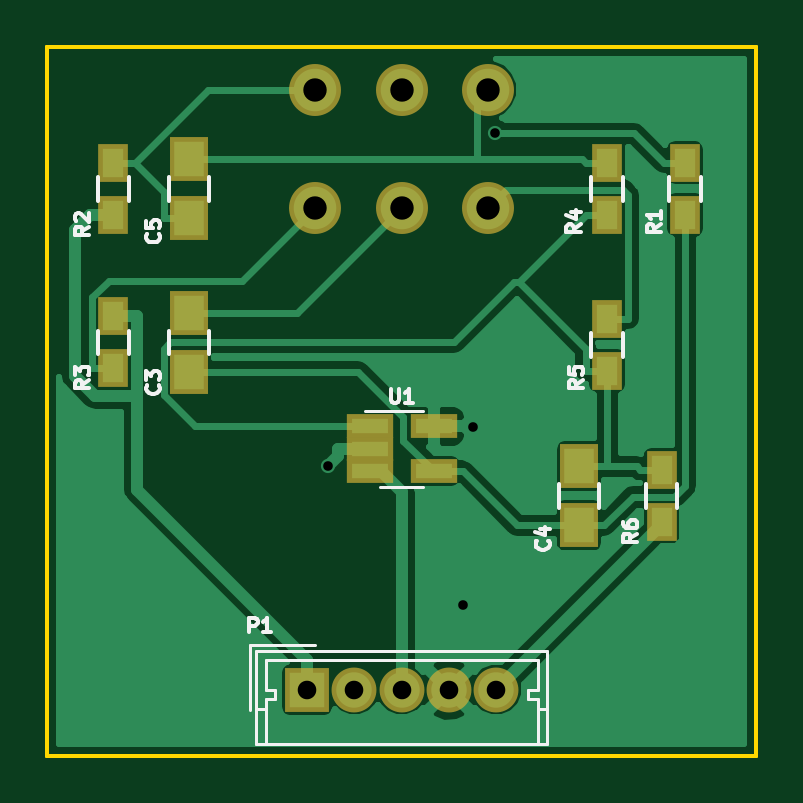
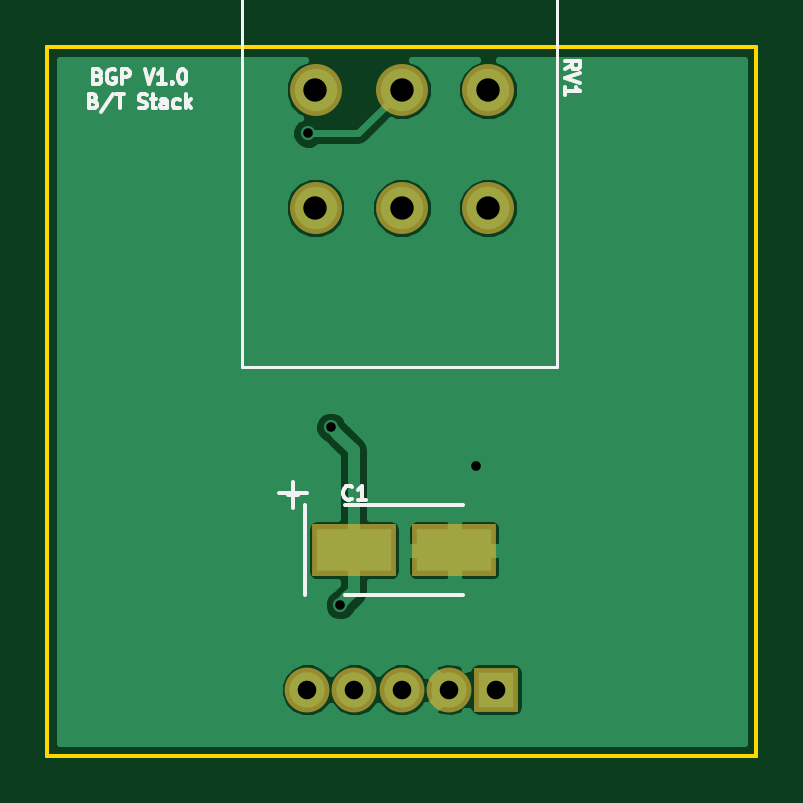
Circuit board: 9 layer files. Board 30.0 x 30.0 mm.
- bottom_copper: BT_STACK-B.Cu.gbl (16667 bytes)
- bottom_mask: BT_STACK-B.Mask.gbs (854 bytes)
- bottom_silk: BT_STACK-B.SilkS.gbo (6814 bytes)
- outline: BT_STACK-Edge.Cuts.gko (672 bytes)
- outline: BT_STACK-Edge.Cuts.gm1 (635 bytes)
- top_copper: BT_STACK-F.Cu.gtl (22232 bytes)
- top_mask: BT_STACK-F.Mask.gts (1450 bytes)
- top_silk: BT_STACK-F.SilkS.gto (9249 bytes)
- drill: BT_STACK.drl (396 bytes)

=== bottom_copper: BT_STACK-B.Cu.gbl (16667 bytes, source omitted) ===
=== bottom_mask: BT_STACK-B.Mask.gbs ===
%TF.GenerationSoftware,KiCad,Pcbnew,4.0.7*%
%TF.CreationDate,2018-01-11T21:15:34+11:00*%
%TF.ProjectId,BT_STACK,42545F535441434B2E6B696361645F70,rev?*%
%TF.FileFunction,Soldermask,Bot*%
%FSLAX46Y46*%
G04 Gerber Fmt 4.6, Leading zero omitted, Abs format (unit mm)*
G04 Created by KiCad (PCBNEW 4.0.7) date 01/11/18 21:15:34*
%MOMM*%
%LPD*%
G01*
G04 APERTURE LIST*
%ADD10C,0.100000*%
%ADD11C,2.200000*%
%ADD12R,3.549600X2.200860*%
%ADD13R,1.900000X1.900000*%
%ADD14C,1.900000*%
G04 APERTURE END LIST*
D10*
D11*
X188650000Y-69800000D03*
X185000000Y-69800000D03*
X181350000Y-69800000D03*
X188650000Y-74800000D03*
X185000000Y-74800000D03*
X181350000Y-74800000D03*
D12*
X182774020Y-89300000D03*
X187025980Y-89300000D03*
D13*
X181000000Y-95200000D03*
D14*
X183000000Y-95200000D03*
X185000000Y-95200000D03*
X187000000Y-95200000D03*
X189000000Y-95200000D03*
M02*

=== bottom_silk: BT_STACK-B.SilkS.gbo ===
%TF.GenerationSoftware,KiCad,Pcbnew,4.0.7*%
%TF.CreationDate,2018-01-11T21:15:34+11:00*%
%TF.ProjectId,BT_STACK,42545F535441434B2E6B696361645F70,rev?*%
%TF.FileFunction,Legend,Bot*%
%FSLAX46Y46*%
G04 Gerber Fmt 4.6, Leading zero omitted, Abs format (unit mm)*
G04 Created by KiCad (PCBNEW 4.0.7) date 01/11/18 21:15:34*
%MOMM*%
%LPD*%
G01*
G04 APERTURE LIST*
%ADD10C,0.100000*%
%ADD11C,0.150000*%
%ADD12C,0.120000*%
G04 APERTURE END LIST*
D10*
D11*
X197857143Y-69232143D02*
X197771429Y-69260714D01*
X197742857Y-69289286D01*
X197714286Y-69346429D01*
X197714286Y-69432143D01*
X197742857Y-69489286D01*
X197771429Y-69517857D01*
X197828571Y-69546429D01*
X198057143Y-69546429D01*
X198057143Y-68946429D01*
X197857143Y-68946429D01*
X197800000Y-68975000D01*
X197771429Y-69003571D01*
X197742857Y-69060714D01*
X197742857Y-69117857D01*
X197771429Y-69175000D01*
X197800000Y-69203571D01*
X197857143Y-69232143D01*
X198057143Y-69232143D01*
X197142857Y-68975000D02*
X197200000Y-68946429D01*
X197285714Y-68946429D01*
X197371429Y-68975000D01*
X197428571Y-69032143D01*
X197457143Y-69089286D01*
X197485714Y-69203571D01*
X197485714Y-69289286D01*
X197457143Y-69403571D01*
X197428571Y-69460714D01*
X197371429Y-69517857D01*
X197285714Y-69546429D01*
X197228571Y-69546429D01*
X197142857Y-69517857D01*
X197114286Y-69489286D01*
X197114286Y-69289286D01*
X197228571Y-69289286D01*
X196857143Y-69546429D02*
X196857143Y-68946429D01*
X196628571Y-68946429D01*
X196571429Y-68975000D01*
X196542857Y-69003571D01*
X196514286Y-69060714D01*
X196514286Y-69146429D01*
X196542857Y-69203571D01*
X196571429Y-69232143D01*
X196628571Y-69260714D01*
X196857143Y-69260714D01*
X195885714Y-68946429D02*
X195685714Y-69546429D01*
X195485714Y-68946429D01*
X194971428Y-69546429D02*
X195314285Y-69546429D01*
X195142857Y-69546429D02*
X195142857Y-68946429D01*
X195200000Y-69032143D01*
X195257142Y-69089286D01*
X195314285Y-69117857D01*
X194714285Y-69489286D02*
X194685713Y-69517857D01*
X194714285Y-69546429D01*
X194742856Y-69517857D01*
X194714285Y-69489286D01*
X194714285Y-69546429D01*
X194314285Y-68946429D02*
X194257142Y-68946429D01*
X194199999Y-68975000D01*
X194171428Y-69003571D01*
X194142857Y-69060714D01*
X194114285Y-69175000D01*
X194114285Y-69317857D01*
X194142857Y-69432143D01*
X194171428Y-69489286D01*
X194199999Y-69517857D01*
X194257142Y-69546429D01*
X194314285Y-69546429D01*
X194371428Y-69517857D01*
X194399999Y-69489286D01*
X194428571Y-69432143D01*
X194457142Y-69317857D01*
X194457142Y-69175000D01*
X194428571Y-69060714D01*
X194399999Y-69003571D01*
X194371428Y-68975000D01*
X194314285Y-68946429D01*
X198057143Y-70282143D02*
X197971429Y-70310714D01*
X197942857Y-70339286D01*
X197914286Y-70396429D01*
X197914286Y-70482143D01*
X197942857Y-70539286D01*
X197971429Y-70567857D01*
X198028571Y-70596429D01*
X198257143Y-70596429D01*
X198257143Y-69996429D01*
X198057143Y-69996429D01*
X198000000Y-70025000D01*
X197971429Y-70053571D01*
X197942857Y-70110714D01*
X197942857Y-70167857D01*
X197971429Y-70225000D01*
X198000000Y-70253571D01*
X198057143Y-70282143D01*
X198257143Y-70282143D01*
X197228571Y-69967857D02*
X197742857Y-70739286D01*
X197114286Y-69996429D02*
X196771429Y-69996429D01*
X196942858Y-70596429D02*
X196942858Y-69996429D01*
X196142857Y-70567857D02*
X196057143Y-70596429D01*
X195914286Y-70596429D01*
X195857143Y-70567857D01*
X195828572Y-70539286D01*
X195800000Y-70482143D01*
X195800000Y-70425000D01*
X195828572Y-70367857D01*
X195857143Y-70339286D01*
X195914286Y-70310714D01*
X196028572Y-70282143D01*
X196085714Y-70253571D01*
X196114286Y-70225000D01*
X196142857Y-70167857D01*
X196142857Y-70110714D01*
X196114286Y-70053571D01*
X196085714Y-70025000D01*
X196028572Y-69996429D01*
X195885714Y-69996429D01*
X195800000Y-70025000D01*
X195628571Y-70196429D02*
X195400000Y-70196429D01*
X195542857Y-69996429D02*
X195542857Y-70510714D01*
X195514285Y-70567857D01*
X195457143Y-70596429D01*
X195400000Y-70596429D01*
X194942857Y-70596429D02*
X194942857Y-70282143D01*
X194971428Y-70225000D01*
X195028571Y-70196429D01*
X195142857Y-70196429D01*
X195200000Y-70225000D01*
X194942857Y-70567857D02*
X195000000Y-70596429D01*
X195142857Y-70596429D01*
X195200000Y-70567857D01*
X195228571Y-70510714D01*
X195228571Y-70453571D01*
X195200000Y-70396429D01*
X195142857Y-70367857D01*
X195000000Y-70367857D01*
X194942857Y-70339286D01*
X194400000Y-70567857D02*
X194457143Y-70596429D01*
X194571429Y-70596429D01*
X194628571Y-70567857D01*
X194657143Y-70539286D01*
X194685714Y-70482143D01*
X194685714Y-70310714D01*
X194657143Y-70253571D01*
X194628571Y-70225000D01*
X194571429Y-70196429D01*
X194457143Y-70196429D01*
X194400000Y-70225000D01*
X194142857Y-70596429D02*
X194142857Y-69996429D01*
X194085714Y-70367857D02*
X193914285Y-70596429D01*
X193914285Y-70196429D02*
X194142857Y-70425000D01*
D12*
X191750000Y-81560000D02*
X191750000Y-65940000D01*
X178440000Y-81560000D02*
X178440000Y-65940000D01*
X191750000Y-81560000D02*
X178440000Y-81560000D01*
X191750000Y-65940000D02*
X178440000Y-65940000D01*
X188560000Y-65940000D02*
X188560000Y-60940000D01*
X181440000Y-65940000D02*
X181440000Y-60940000D01*
X188560000Y-65940000D02*
X181440000Y-65940000D01*
X188560000Y-60940000D02*
X181440000Y-60940000D01*
X188060000Y-60940000D02*
X188060000Y-50940000D01*
X181940000Y-60940000D02*
X181940000Y-50940000D01*
X188060000Y-60940000D02*
X181940000Y-60940000D01*
X188060000Y-50940000D02*
X181940000Y-50940000D01*
D11*
X189101160Y-87400080D02*
X189101160Y-91199920D01*
X182400640Y-87400080D02*
X187399360Y-87400080D01*
X182403180Y-91199920D02*
X187401900Y-91199920D01*
X189604080Y-86396780D02*
X189604080Y-87496600D01*
X190203520Y-86897160D02*
X189004640Y-86897160D01*
X178071429Y-68942857D02*
X177785714Y-68742857D01*
X178071429Y-68600000D02*
X177471429Y-68600000D01*
X177471429Y-68828572D01*
X177500000Y-68885714D01*
X177528571Y-68914286D01*
X177585714Y-68942857D01*
X177671429Y-68942857D01*
X177728571Y-68914286D01*
X177757143Y-68885714D01*
X177785714Y-68828572D01*
X177785714Y-68600000D01*
X177471429Y-69114286D02*
X178071429Y-69314286D01*
X177471429Y-69514286D01*
X178071429Y-70028572D02*
X178071429Y-69685715D01*
X178071429Y-69857143D02*
X177471429Y-69857143D01*
X177557143Y-69800000D01*
X177614286Y-69742858D01*
X177642857Y-69685715D01*
X187100000Y-87114286D02*
X187128571Y-87142857D01*
X187214285Y-87171429D01*
X187271428Y-87171429D01*
X187357143Y-87142857D01*
X187414285Y-87085714D01*
X187442857Y-87028571D01*
X187471428Y-86914286D01*
X187471428Y-86828571D01*
X187442857Y-86714286D01*
X187414285Y-86657143D01*
X187357143Y-86600000D01*
X187271428Y-86571429D01*
X187214285Y-86571429D01*
X187128571Y-86600000D01*
X187100000Y-86628571D01*
X186528571Y-87171429D02*
X186871428Y-87171429D01*
X186700000Y-87171429D02*
X186700000Y-86571429D01*
X186757143Y-86657143D01*
X186814285Y-86714286D01*
X186871428Y-86742857D01*
X189830111Y-86942557D02*
X189372968Y-86942557D01*
X189601539Y-87171129D02*
X189601539Y-86713986D01*
M02*

=== outline: BT_STACK-Edge.Cuts.gko ===
%TF.GenerationSoftware,KiCad,Pcbnew,4.0.4-1.fc24-product*%
%TF.CreationDate,2018-01-11T10:51:08+11:00*%
%TF.ProjectId,BT_STACK,42545F535441434B2E6B696361645F70,rev?*%
%TF.FileFunction,Profile,NP*%
%FSLAX46Y46*%
G04 Gerber Fmt 4.6, Leading zero omitted, Abs format (unit mm)*
G04 Created by KiCad (PCBNEW 4.0.4-1.fc24-product) date Thu Jan 11 10:51:08 2018*
%MOMM*%
%LPD*%
G01*
G04 APERTURE LIST*
%ADD10C,0.100000*%
%ADD11C,0.150000*%
G04 APERTURE END LIST*
D10*
D11*
X200000000Y-98000000D02*
X200000000Y-68000000D01*
X170000000Y-98000000D02*
X200000000Y-98000000D01*
X170000000Y-68000000D02*
X170000000Y-98000000D01*
X200000000Y-68000000D02*
X170000000Y-68000000D01*
M02*

=== outline: BT_STACK-Edge.Cuts.gm1 ===
%TF.GenerationSoftware,KiCad,Pcbnew,4.0.7*%
%TF.CreationDate,2018-01-11T21:15:34+11:00*%
%TF.ProjectId,BT_STACK,42545F535441434B2E6B696361645F70,rev?*%
%TF.FileFunction,Profile,NP*%
%FSLAX46Y46*%
G04 Gerber Fmt 4.6, Leading zero omitted, Abs format (unit mm)*
G04 Created by KiCad (PCBNEW 4.0.7) date 01/11/18 21:15:34*
%MOMM*%
%LPD*%
G01*
G04 APERTURE LIST*
%ADD10C,0.100000*%
%ADD11C,0.150000*%
G04 APERTURE END LIST*
D10*
D11*
X200000000Y-98000000D02*
X200000000Y-68000000D01*
X170000000Y-98000000D02*
X200000000Y-98000000D01*
X170000000Y-68000000D02*
X170000000Y-98000000D01*
X200000000Y-68000000D02*
X170000000Y-68000000D01*
M02*

=== top_copper: BT_STACK-F.Cu.gtl (22232 bytes, source omitted) ===
=== top_mask: BT_STACK-F.Mask.gts ===
%TF.GenerationSoftware,KiCad,Pcbnew,4.0.7*%
%TF.CreationDate,2018-01-11T21:15:34+11:00*%
%TF.ProjectId,BT_STACK,42545F535441434B2E6B696361645F70,rev?*%
%TF.FileFunction,Soldermask,Top*%
%FSLAX46Y46*%
G04 Gerber Fmt 4.6, Leading zero omitted, Abs format (unit mm)*
G04 Created by KiCad (PCBNEW 4.0.7) date 01/11/18 21:15:34*
%MOMM*%
%LPD*%
G01*
G04 APERTURE LIST*
%ADD10C,0.100000*%
%ADD11R,1.300000X1.600000*%
%ADD12C,2.200000*%
%ADD13R,1.960000X1.050000*%
%ADD14R,1.650000X1.900000*%
%ADD15R,1.900000X1.900000*%
%ADD16C,1.900000*%
G04 APERTURE END LIST*
D10*
D11*
X193700000Y-75100000D03*
X193700000Y-72900000D03*
D12*
X188650000Y-69800000D03*
X185000000Y-69800000D03*
X181350000Y-69800000D03*
X188650000Y-74800000D03*
X185000000Y-74800000D03*
X181350000Y-74800000D03*
D13*
X183650000Y-84050000D03*
X183650000Y-85000000D03*
X183650000Y-85950000D03*
X186350000Y-85950000D03*
X186350000Y-84050000D03*
D14*
X176000000Y-79250000D03*
X176000000Y-81750000D03*
X192500000Y-85750000D03*
X192500000Y-88250000D03*
X176000000Y-72750000D03*
X176000000Y-75250000D03*
D11*
X197000000Y-72900000D03*
X197000000Y-75100000D03*
X172800000Y-72900000D03*
X172800000Y-75100000D03*
X172800000Y-81600000D03*
X172800000Y-79400000D03*
X193700000Y-81700000D03*
X193700000Y-79500000D03*
X196000000Y-88100000D03*
X196000000Y-85900000D03*
D15*
X181000000Y-95200000D03*
D16*
X183000000Y-95200000D03*
X185000000Y-95200000D03*
X187000000Y-95200000D03*
X189000000Y-95200000D03*
M02*

=== top_silk: BT_STACK-F.SilkS.gto (9249 bytes, source omitted) ===
=== drill: BT_STACK.drl ===
M48
;DRILL file {KiCad 4.0.7} date 01/11/18 21:15:37
;FORMAT={-:-/ absolute / inch / decimal}
FMAT,2
INCH,TZ
T1C0.016
T2C0.031
T3C0.039
%
G90
G05
M72
T1
X7.1605Y-3.3758
X7.3858Y-3.6063
X7.4016Y-3.311
X7.4393Y-2.8209
T2
X7.126Y-3.748
X7.2047Y-3.748
X7.2835Y-3.748
X7.3622Y-3.748
X7.4409Y-3.748
T3
X7.1398Y-2.748
X7.1398Y-2.9449
X7.2835Y-2.748
X7.2835Y-2.9449
X7.4272Y-2.748
X7.4272Y-2.9449
T0
M30

